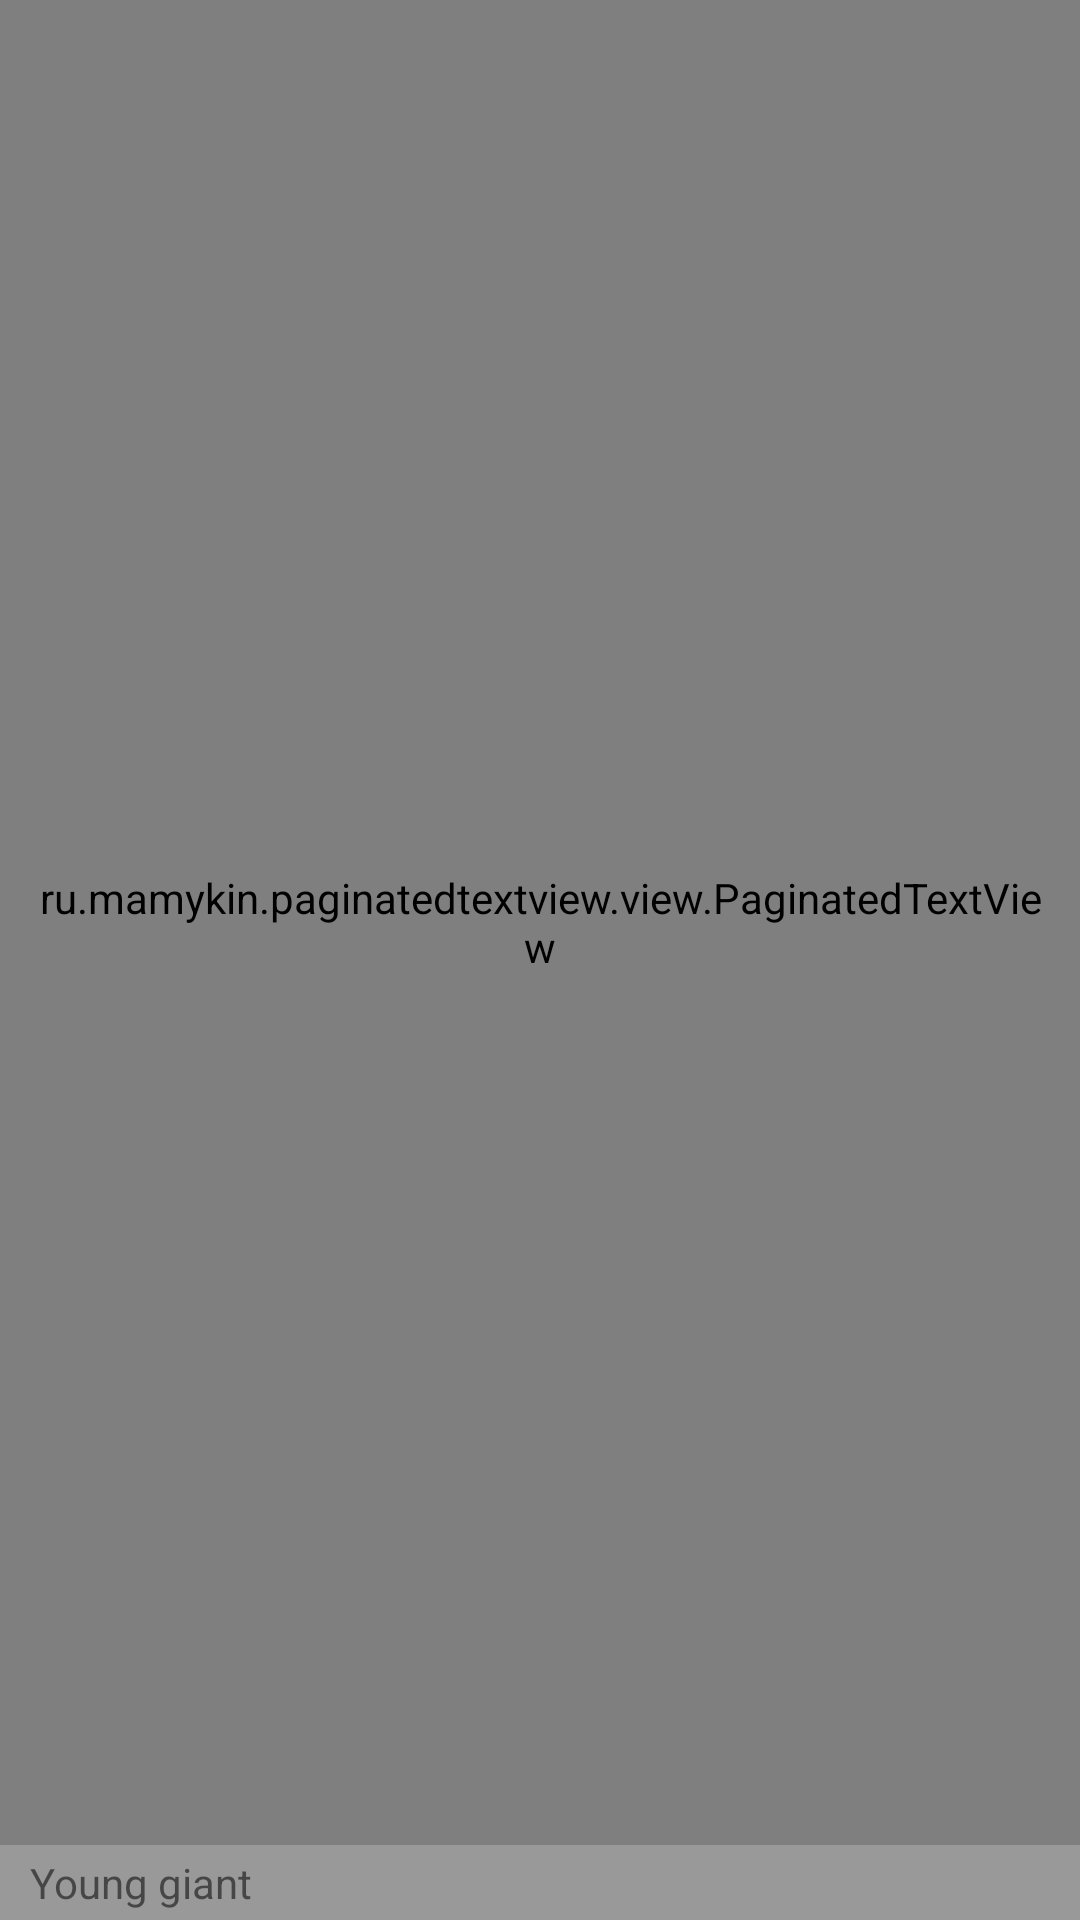

This screen was rendered from an Android layout file. Write that file and the resources it references.
<!-- AndroidManifest.xml: application theme AppTheme -->
<!-- res/layout/activity_main.xml -->
<?xml version="1.0" encoding="utf-8"?>
<LinearLayout
    xmlns:android="http://schemas.android.com/apk/res/android"
    xmlns:tools="http://schemas.android.com/tools"
    android:layout_width="match_parent"
    android:layout_height="match_parent"
    android:orientation="vertical"
    tools:context=".MainActivity">

    <ru.mamykin.paginatedtextview.view.PaginatedTextView
        android:id="@+id/tv_book_content"
        android:layout_width="match_parent"
        android:layout_height="0dp"
        android:layout_weight="1"
        android:textSize="16sp"
        android:padding="10dp"
        android:textColor="@color/text_color"
        android:textColorHighlight="@android:color/transparent"
        android:text="@string/sample_text" />

    <LinearLayout
        android:layout_width="match_parent"
        android:layout_height="25dp"
        android:background="#999999"
        android:gravity="center_vertical"
        android:orientation="horizontal"
        android:paddingLeft="10dp"
        android:paddingRight="10dp">

        <TextView
            android:layout_width="0dp"
            android:layout_height="match_parent"
            android:layout_weight="1"
            android:gravity="center_vertical"
            android:text="Young giant" />

        <TextView
            android:id="@+id/tv_pages_read"
            android:layout_width="wrap_content"
            android:layout_height="match_parent"
            android:gravity="center_vertical"
            tools:text="1/13" />

        <TextView
            android:id="@+id/tv_percent_read"
            android:layout_width="wrap_content"
            android:layout_height="match_parent"
            android:layout_marginLeft="10dp"
            android:layout_marginStart="10dp"
            android:gravity="center_vertical"
            tools:text="7.69%" />

    </LinearLayout>

</LinearLayout>
<!-- resources referenced by this layout -->
<resources>
  <color name="text_color">#444444</color>
  <color name="colorPrimary">#3F51B5</color>
  <color name="colorPrimaryDark">#303F9F</color>
  <color name="colorAccent">#FF4081</color>
</resources>
